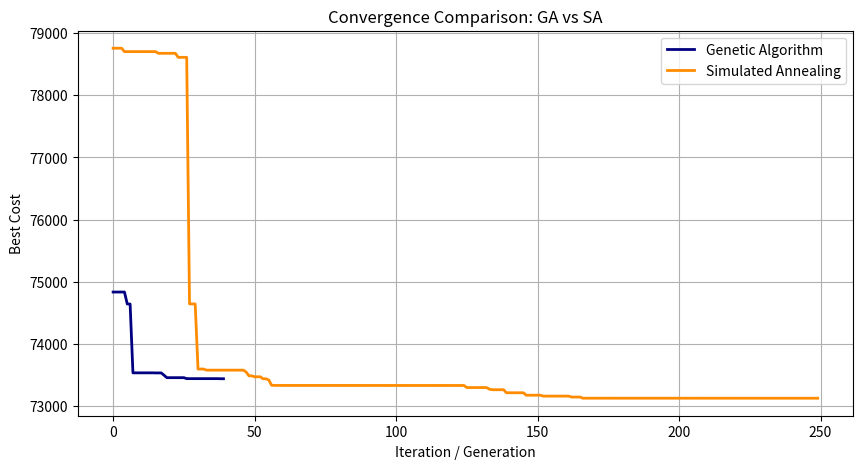

This chart was generated by the following Python code: (Note: this script raises an exception after producing the figure.)
import math
import random
import time
import copy
import matplotlib.pyplot as plt

# =====================================
# 1. Data Definition (Problem)
# =====================================

customers = [
    ('Customer1', 5, (1, 2), 2, (0, 10)),
    ('Customer2', 10, (2, 3), 3, (2, 12)),
    ('Customer3', 8, (3, 1), 1, (1, 8)),
    ('Customer4', 6, (4, 4), 2, (3, 15)),
    ('Customer5', 12, (5, 5), 4, (5, 15)),
    ('Customer6', 7, (6, 2), 1, (0, 5)),
    ('Customer7', 15, (7, 8), 3, (5, 20)),
    ('Customer8', 4, (8, 3), 2, (3, 9)),
    ('Customer9', 9, (1, 7), 1, (2, 10)),
    ('Customer10', 11, (4, 6), 2, (4, 14)),
    ('Customer11', 14, (2, 5), 3, (1, 9)),
    ('Customer12', 6, (5, 7), 2, (3, 12)),
    ('Customer13', 10, (3, 3), 4, (2, 10)),
    ('Customer14', 8, (6, 5), 1, (0, 4)),
    ('Customer15', 12, (1, 4), 2, (1, 7)),
    ('Customer16', 5, (4, 2), 3, (3, 8)),
    ('Customer17', 7, (8, 6), 1, (4, 10)),
    ('Customer18', 9, (5, 3), 2, (2, 9)),
    ('Customer19', 11, (3, 6), 2, (4, 11)),
    ('Customer20', 13, (2, 8), 4, (3, 15)),
]

# Depot location
depot = (0, 0)

# Vehicles with different capacities
vehicles = [
    {'vehicle_id': 'Vehicle1', 'capacity': 20},
    {'vehicle_id': 'Vehicle2', 'capacity': 15},
    {'vehicle_id': 'Vehicle3', 'capacity': 25},
]

# Routing rules
routing_rules = {
    'max_distance_per_route': 30,  # Maximum distance per route
    'max_customers_per_route': 5,  # Maximum number of customers per route
}

# Weight of late penalty and capacity penalty
LATE_PENALTY_WEIGHT = 5.0
CAPACITY_PENALTY_WEIGHT = 1000.0


# =====================================
# 2. Helper Functions
# =====================================

def euclidean_distance(p1, p2):
    """Calculates the Euclidean distance between two 2D points."""
    return math.sqrt((p1[0] - p2[0]) ** 2 + (p1[1] - p2[1]) ** 2)

def compute_route_cost(route, vehicle, routing_rules, start_time=0):
    """
    Computes the cost of a route for a given vehicle, considering:
      - The traveled distance (including return to depot)
      - Penalties for lateness according to customer time windows
      - Capacity violation of the vehicle

    Parameters:
      - route: list of customer indices (e.g., [0, 3, 7, ...])
      - vehicle: dictionary containing vehicle data (e.g., {'vehicle_id': 'Vehicle1', 'capacity': 20})
      - routing_rules: dictionary containing routing rules
      - start_time: the time at which the vehicle departs from the depot (useful for multiple routes per vehicle)

    Returns:
      - cost: the total cost (distance + penalties)
      - finish_time: the time at which the vehicle returns to the depot after completing the route
    """
    # Check vehicle capacity
    total_demand = sum(customers[cid][1] for cid in route)
    capacity_violation = max(0, total_demand - vehicle['capacity'])
    capacity_penalty = capacity_violation * CAPACITY_PENALTY_WEIGHT

    current_time = start_time
    current_position = depot
    total_distance = 0
    late_penalty = 0

    # Visit customers sequentially
    for cid in route:
        customer_info = customers[cid]
        (x, y) = customer_info[2]
        service_time = customer_info[3]
        (earliest, latest) = customer_info[4]

        # Calculate travel distance to the customer
        travel_dist = euclidean_distance(current_position, (x, y))
        total_distance += travel_dist
        current_time += travel_dist  # travel time

        # If arriving too early, wait until the customer's earliest time
        if current_time < earliest:
            current_time = earliest
        # If arriving too late, apply a penalty
        elif current_time > latest:
            late_penalty += (current_time - latest) * LATE_PENALTY_WEIGHT

        # Add service time and move to the customer's location
        current_time += service_time
        current_position = (x, y)

    # Return to depot
    travel_back = euclidean_distance(current_position, depot)
    total_distance += travel_back
    current_time += travel_back

    # Additional penalty if the route exceeds the maximum allowed distance
    route_distance_penalty = 0
    if total_distance > routing_rules['max_distance_per_route']:
        route_distance_penalty = (total_distance - routing_rules['max_distance_per_route']) * 100

    cost = total_distance + late_penalty + capacity_penalty + route_distance_penalty
    return cost, current_time

def compute_route_details(route, vehicle, routing_rules, start_time=0):
    """
    Computes additional details for a route:
      - finish_time: the total time (including travel, waiting, service, and return to depot)
      - total_distance: the total distance traveled (including return to depot)
      - total_demand: the total demand (capacity used) on the route
    Assumes the vehicle starts from the depot at start_time.
    """
    total_demand = sum(customers[cid][1] for cid in route)
    current_time = start_time
    current_position = depot
    total_distance = 0

    for cid in route:
        (x, y) = customers[cid][2]
        travel_dist = euclidean_distance(current_position, (x, y))
        total_distance += travel_dist
        current_time += travel_dist
        earliest = customers[cid][4][0]
        if current_time < earliest:
            current_time = earliest
        service_time = customers[cid][3]
        current_time += service_time
        current_position = (x, y)
    travel_back = euclidean_distance(current_position, depot)
    total_distance += travel_back
    current_time += travel_back
    return current_time, total_distance, total_demand

def compute_solution_cost(solution, vehicles, routing_rules):
    """
    Computes the total cost of the entire solution.
    The solution is a dictionary where the keys are vehicle_ids and the values are lists of routes.

    For each vehicle:
      - Routes are executed sequentially, with the first route starting at time 0.
      - The finish time (return to depot) of the previous route is used as the start time for the next route.
    """
    total_cost = 0.0

    # Process each vehicle in the solution
    for vehicle_id, routes in solution.items():
        # Retrieve vehicle data
        vehicle = next(v for v in vehicles if v['vehicle_id'] == vehicle_id)
        start_time = 0  # Vehicle departs from depot at time 0
        for route in routes:
            route_cost, finish_time = compute_route_cost(route, vehicle, routing_rules, start_time)
            total_cost += route_cost
            # The next route starts after returning to depot
            start_time = finish_time
    return total_cost

def rebuild_into_routes(flat_solution, routing_rules):
    """
    Reconstructs a flat list of customers into a list of routes,
    enforcing the maximum number of customers per route.
    """
    solution = []
    route = []
    max_customers = routing_rules['max_customers_per_route']
    for cid in flat_solution:
        if len(route) < max_customers:
            route.append(cid)
        else:
            solution.append(route)
            route = [cid]
    if route:
        solution.append(route)
    return solution

def create_random_solution(customers, vehicles, routing_rules):
    """
    Generates an initial solution where all customers are distributed among the vehicles.
    The solution structure is a dictionary with vehicle_id as keys and lists of routes as values.

    In this example:
      - Customers are shuffled randomly.
      - They are distributed among vehicles in a round-robin manner.
      - For each vehicle, the list of customers is split into routes, each containing up to 'max_customers_per_route' customers.
    """
    num_customers = len(customers)
    customer_indices = list(range(num_customers))
    random.shuffle(customer_indices)

    solution = {vehicle['vehicle_id']: [] for vehicle in vehicles}
    # First, distribute customers among vehicles in a round-robin fashion
    vehicle_ids = [vehicle['vehicle_id'] for vehicle in vehicles]
    assigned = {vid: [] for vid in vehicle_ids}

    for i, cid in enumerate(customer_indices):
        vid = vehicle_ids[i % len(vehicle_ids)]
        assigned[vid].append(cid)

    # For each vehicle, split the assigned customers into routes with the max_customers_per_route limit
    for vid in vehicle_ids:
        solution[vid] = rebuild_into_routes(assigned[vid], routing_rules)

    return solution


# =====================================
# 3. Genetic Algorithm (GA)
# =====================================

def initialize_population(pop_size, customers, vehicles, routing_rules):
    """Initializes the population with random solutions."""
    population = []
    for _ in range(pop_size):
        sol = create_random_solution(customers, vehicles, routing_rules)
        population.append(sol)
    return population

def crossover(parent1, parent2, routing_rules):
    """
    Simple crossover:
      - For each vehicle, takes the first part of the routes from parent1 and the rest from parent2 (removing duplicates)
      - Then, it merges the flat list of customers and redistributes them among the vehicles.
    """
    child = {}
    for vehicle_id in parent1.keys():
        # Flatten the routes into a list of customers for the vehicle
        p1_flat = [c for route in parent1[vehicle_id] for c in route]
        p2_flat = [c for route in parent2[vehicle_id] for c in route]

        mid = len(p1_flat) // 2
        child_flat_1 = p1_flat[:mid]
        child_flat_2 = [c for c in p2_flat if c not in child_flat_1]
        child_flat = child_flat_1 + child_flat_2

        # Rebuild the flat list into routes
        child[vehicle_id] = rebuild_into_routes(child_flat, routing_rules)
    return child

def mutation(solution, mutation_rate, routing_rules):
    """
    Mutation: randomly swaps two customers either between different routes or within the same route
    for a randomly selected vehicle.
    """
    if random.random() < mutation_rate:
        vehicle_id = random.choice(list(solution.keys()))
        routes = solution[vehicle_id]
        if len(routes) == 0:
            return solution
        if len(routes) == 1 and len(routes[0]) > 1:
            i, j = random.sample(range(len(routes[0])), 2)
            routes[0][i], routes[0][j] = routes[0][j], routes[0][i]
        elif len(routes) >= 2:
            r1, r2 = random.sample(range(len(routes)), 2)
            if routes[r1] and routes[r2]:
                i = random.randrange(len(routes[r1]))
                j = random.randrange(len(routes[r2]))
                routes[r1][i], routes[r2][j] = routes[r2][j], routes[r1][i]
        solution[vehicle_id] = routes
    return solution

def tournament_selection(fitness_list, size=3):
    """Tournament selection."""
    indices = random.sample(range(len(fitness_list)), size)
    best_i = min(indices, key=lambda i: fitness_list[i])
    return best_i

def genetic_algorithm(customers, vehicles, routing_rules,
                      pop_size=30, max_gens=50, crossover_prob=0.8, mutation_rate=0.1):
    """Main loop of the genetic algorithm."""
    population = initialize_population(pop_size, customers, vehicles, routing_rules)

    best_solution = None
    best_cost = float('inf')

    cost_history = []  # for convergence graph

    for g in range(max_gens):
        fitness_list = []
        for sol in population:
            cost = compute_solution_cost(sol, vehicles, routing_rules)
            fitness_list.append(cost)
            if cost < best_cost:
                best_cost = cost
                best_solution = copy.deepcopy(sol)

        new_population = []

        # Elitism: carry the best solution to the new population
        elite_index = min(range(len(population)), key=lambda i: fitness_list[i])
        elite_solution = copy.deepcopy(population[elite_index])
        new_population.append(elite_solution)

        # Create new offspring
        while len(new_population) < pop_size:
            p1_index = tournament_selection(fitness_list, size=3)
            p2_index = tournament_selection(fitness_list, size=3)

            parent1 = copy.deepcopy(population[p1_index])
            parent2 = copy.deepcopy(population[p2_index])

            if random.random() < crossover_prob:
                child = crossover(parent1, parent2, routing_rules)
            else:
                child = parent1

            child = mutation(child, mutation_rate, routing_rules)
            new_population.append(child)

        population = new_population
        cost_history.append(best_cost)
        print(f"Generation {g}: Best cost = {best_cost}")

    return best_solution, best_cost, cost_history


# =====================================
# 4. Simulated Annealing (SA)
# =====================================

def simulated_annealing(customers, vehicles, routing_rules,
                        initial_temp=100.0, cooling_rate=0.99, max_iter=200):
    """Simulated annealing for VRP using a multi-vehicle solution."""
    current_solution = create_random_solution(customers, vehicles, routing_rules)
    current_cost = compute_solution_cost(current_solution, vehicles, routing_rules)

    best_solution = copy.deepcopy(current_solution)
    best_cost = current_cost

    cost_history = []
    temperature = initial_temp

    for i in range(max_iter):
        neighbor = neighbor_mutation(current_solution, routing_rules)
        neighbor_cost = compute_solution_cost(neighbor, vehicles, routing_rules)

        if accept_move(current_cost, neighbor_cost, temperature):
            current_solution = neighbor
            current_cost = neighbor_cost
            if neighbor_cost < best_cost:
                best_solution = copy.deepcopy(neighbor)
                best_cost = neighbor_cost

        cost_history.append(best_cost)
        temperature *= cooling_rate

    return best_solution, best_cost, cost_history

def neighbor_mutation(solution, routing_rules):
    """
    Generates a neighbor solution for SA for a multi-vehicle VRP.
    It randomly selects one of three types of moves:
      1) Swap two customers within the same route.
      2) Swap two customers between two routes within the same vehicle.
      3) Swap two customers between routes of two different vehicles.
    """
    sol = copy.deepcopy(solution)
    move_type = random.choice([1, 2, 3])

    if move_type == 1:
        # Swap within a route: choose a random vehicle and a random route within it.
        vehicle_id = random.choice(list(sol.keys()))
        if len(sol[vehicle_id]) == 0:
            return sol
        route_index = random.randrange(len(sol[vehicle_id]))
        route = sol[vehicle_id][route_index]
        if len(route) > 1:
            i, j = random.sample(range(len(route)), 2)
            route[i], route[j] = route[j], route[i]
            sol[vehicle_id][route_index] = route

    elif move_type == 2:
        # Swap between two routes within the same vehicle.
        vehicle_id = random.choice(list(sol.keys()))
        routes = sol[vehicle_id]
        if len(routes) < 2:
            if len(routes) == 1 and len(routes[0]) > 1:
                i, j = random.sample(range(len(routes[0])), 2)
                routes[0][i], routes[0][j] = routes[0][j], routes[0][i]
            sol[vehicle_id] = routes
        else:
            r1, r2 = random.sample(range(len(routes)), 2)
            if len(routes[r1]) > 0 and len(routes[r2]) > 0:
                i = random.randrange(len(routes[r1]))
                j = random.randrange(len(routes[r2]))
                routes[r1][i], routes[r2][j] = routes[r2][j], routes[r1][i]
            sol[vehicle_id] = routes

    elif move_type == 3:
        # Swap between routes from two different vehicles.
        vehicle_ids = list(sol.keys())
        if len(vehicle_ids) < 2:
            return sol
        v1, v2 = random.sample(vehicle_ids, 2)
        routes_v1 = sol[v1]
        routes_v2 = sol[v2]
        if routes_v1 and routes_v2:
            r1 = random.randrange(len(routes_v1))
            r2 = random.randrange(len(routes_v2))
            if len(routes_v1[r1]) > 0 and len(routes_v2[r2]) > 0:
                i = random.randrange(len(routes_v1[r1]))
                j = random.randrange(len(routes_v2[r2]))
                routes_v1[r1][i], routes_v2[r2][j] = routes_v2[r2][j], routes_v1[r1][i]
            sol[v1] = routes_v1
            sol[v2] = routes_v2

    for vid in sol.keys():
        flat_list = [c for route in sol[vid] for c in route]
        sol[vid] = rebuild_into_routes(flat_list, routing_rules)

    return sol

def accept_move(current_cost, new_cost, temperature):
    """Metropolis acceptance condition."""
    if new_cost < current_cost:
        return True
    else:
        delta = new_cost - current_cost
        prob = math.exp(-delta / temperature)
        return random.random() < prob


# =====================================
# 5. Hill Climber for Hyperparameters
# =====================================

def hill_climber_for_ga(customers, vehicles, routing_rules,
                        initial_params, step_sizes, max_iterations=10):
    """
    Hill Climber for GA hyperparameters:
      - initial_params = {'pop_size': 30, 'max_gens': 50, 'crossover_prob': 0.8, 'mutation_rate': 0.1}
      - step_sizes = {'pop_size':10, 'max_gens':10, 'crossover_prob':0.1, 'mutation_rate':0.05}
    """
    current_params = copy.deepcopy(initial_params)
    best_solution, best_cost, _ = genetic_algorithm(
        customers, vehicles, routing_rules,
        pop_size=current_params['pop_size'],
        max_gens=current_params['max_gens'],
        crossover_prob=current_params['crossover_prob'],
        mutation_rate=current_params['mutation_rate']
    )

    current_cost = best_cost

    for _ in range(max_iterations):
        param_names = list(current_params.keys())
        random.shuffle(param_names)

        for pname in param_names:
            for direction in [-1, 1]:
                candidate_params = copy.deepcopy(current_params)
                candidate_params[pname] += direction * step_sizes[pname]

                if pname == 'pop_size':
                    candidate_params[pname] = max(candidate_params[pname], 10)
                if pname == 'max_gens':
                    candidate_params[pname] = max(candidate_params[pname], 10)
                if pname in ['crossover_prob', 'mutation_rate']:
                    candidate_params[pname] = max(min(candidate_params[pname], 1.0), 0.0)

                _, cost_candidate, _ = genetic_algorithm(
                    customers, vehicles, routing_rules,
                    pop_size=candidate_params['pop_size'],
                    max_gens=candidate_params['max_gens'],
                    crossover_prob=candidate_params['crossover_prob'],
                    mutation_rate=candidate_params['mutation_rate']
                )

                if cost_candidate < current_cost:
                    current_params = candidate_params
                    current_cost = cost_candidate
                    print(f'Improved to Cost: {current_cost} with Params: {current_params}')

    return current_params, current_cost

def hill_climber_for_sa(customers, vehicles, routing_rules,
                        initial_params, step_sizes, max_iterations=10):
    """
    Hill Climber for SA hyperparameters:
      - initial_params = {'initial_temp':100.0, 'cooling_rate':0.99, 'max_iter':200}
    """
    current_params = copy.deepcopy(initial_params)
    best_solution, best_cost, _ = simulated_annealing(
        customers, vehicles, routing_rules,
        initial_temp=current_params['initial_temp'],
        cooling_rate=current_params['cooling_rate'],
        max_iter=current_params['max_iter']
    )
    current_cost = best_cost

    for _ in range(max_iterations):
        param_names = list(current_params.keys())
        random.shuffle(param_names)

        for pname in param_names:
            for direction in [-1, 1]:
                candidate_params = copy.deepcopy(current_params)

                if pname == 'initial_temp':
                    candidate_params[pname] += direction * step_sizes[pname]
                    candidate_params[pname] = max(1, candidate_params[pname])
                elif pname == 'cooling_rate':
                    candidate_params[pname] += direction * step_sizes[pname]
                    candidate_params[pname] = max(min(candidate_params[pname], 0.999), 0.8)
                elif pname == 'max_iter':
                    candidate_params[pname] += direction * step_sizes[pname]
                    candidate_params[pname] = max(candidate_params[pname], 50)

                _, cost_candidate, _ = simulated_annealing(
                    customers, vehicles, routing_rules,
                    initial_temp=candidate_params['initial_temp'],
                    cooling_rate=candidate_params['cooling_rate'],
                    max_iter=candidate_params['max_iter']
                )

                if cost_candidate < current_cost:
                    current_params = candidate_params
                    current_cost = cost_candidate
                    print(f'Improved to Cost: {current_cost} with Params: {current_params}')

    return current_params, current_cost


# =====================================
# 6. Demonstration and Visualization
# =====================================

def main_demo():
    # 1) Hill Climber for GA
    initial_ga_params = {
        'pop_size': 30,
        'max_gens': 50,
        'crossover_prob': 0.8,
        'mutation_rate': 0.1
    }
    step_sizes_ga = {
        'pop_size': 10,
        'max_gens': 10,
        'crossover_prob': 0.1,
        'mutation_rate': 0.05
    }

    print("** Initial GA parameters:", initial_ga_params)
    best_ga_params, best_ga_cost = hill_climber_for_ga(customers, vehicles, routing_rules,
                                                       initial_ga_params, step_sizes_ga, max_iterations=20)
    print("** Best GA parameters found:", best_ga_params)
    print("** Cost with these parameters:", best_ga_cost)

    # 2) Hill Climber for SA
    initial_sa_params = {
        'initial_temp': 100.0,
        'cooling_rate': 0.99,
        'max_iter': 200
    }
    step_sizes_sa = {
        'initial_temp': 10.0,
        'cooling_rate': 0.01,
        'max_iter': 50
    }
    print("\n** Initial SA parameters:", initial_sa_params)
    best_sa_params, best_sa_cost = hill_climber_for_sa(customers, vehicles, routing_rules,
                                                       initial_sa_params, step_sizes_sa, max_iterations=20)
    print("** Best SA parameters found:", best_sa_params)
    print("** Cost with these parameters:", best_sa_cost)

    # 3) Final comparison GA vs SA with optimized parameters
    print("\n--- Final Comparison ---")
    ga_best_solution, ga_best_cost, ga_history = genetic_algorithm(
        customers, vehicles, routing_rules,
        pop_size=best_ga_params['pop_size'],
        max_gens=best_ga_params['max_gens'],
        crossover_prob=best_ga_params['crossover_prob'],
        mutation_rate=best_ga_params['mutation_rate']
    )

    sa_best_solution, sa_best_cost, sa_history = simulated_annealing(
        customers, vehicles, routing_rules,
        initial_temp=best_sa_params['initial_temp'],
        cooling_rate=best_sa_params['cooling_rate'],
        max_iter=best_sa_params['max_iter']
    )

    print(f"GA Best Cost = {ga_best_cost}")
    print(f"SA Best Cost = {sa_best_cost}")

    # 4) Visualization of convergence with distinct colors
    plt.figure(figsize=(10, 5))
    plt.plot(ga_history, label="Genetic Algorithm", color="navy", linewidth=2)
    plt.plot(sa_history, label="Simulated Annealing", color="darkorange", linewidth=2)
    plt.xlabel("Iteration / Generation")
    plt.ylabel("Best Cost")
    plt.title("Convergence Comparison: GA vs SA")
    plt.legend()
    plt.grid(True)
    plt.savefig("plots/convergence.png")
    plt.show()

    # 5) Optional route visualization (e.g., GA and SA solution)
    plot_solution(ga_best_solution, "GA Best Solution")
    plot_solution(sa_best_solution, "SA Best Solution")


def plot_solution(solution, title="Solution"):
    """
    Simple plot of routes on a 2D plane.
    Assumes that the solution is a dictionary where each key is a vehicle_id.
    For each vehicle, routes are plotted sequentially using distinct colors from the 'tab10' colormap.
    Additionally, for each route, the total time to complete the route, the total capacity used,
    and the total distance traveled are annotated on the plot.
    """
    plt.figure(figsize=(12, 12))
    depot_x, depot_y = depot

    # Get a colormap with 10 distinct colors
    cmap = plt.get_cmap("tab10")

    # Plot depot
    plt.scatter(depot_x, depot_y, c="black", marker="s", s=100, label="Depot")

    color_index = 0
    # Plot each vehicle's routes
    for vid, routes in solution.items():
        # Retrieve the corresponding vehicle (for capacity details)
        vehicle = next(v for v in vehicles if v['vehicle_id'] == vid)
        for r_idx, route in enumerate(routes):
            route_coords = [(depot_x, depot_y)]  # start from depot
            for cid in route:
                cx, cy = customers[cid][2]
                route_coords.append((cx, cy))
                plt.text(cx, cy, customers[cid][0], fontsize=9, ha='right')
            route_coords.append((depot_x, depot_y))  # return to depot

            xs = [pt[0] for pt in route_coords]
            ys = [pt[1] for pt in route_coords]

            # Use a color from the colormap; cycle if needed
            color = cmap(color_index % 10)
            color_index += 1

            # Compute route details: finish time, total distance, and total demand.
            finish_time, total_distance, total_demand = compute_route_details(route, vehicle, routing_rules,
                                                                              start_time=0)

            # Plot the route
            plt.plot(xs, ys, color=color, linewidth=2, label=f"{vid} Route {r_idx + 1}")
            plt.scatter(xs, ys, color=color, s=50)

            # Determine a middle point to place the annotation
            mid_idx = len(xs) // 2
            mid_x, mid_y = xs[mid_idx], ys[mid_idx]
            annotation_text = f"Time: {finish_time:.1f}\nDemand: {total_demand}\nDist: {total_distance:.1f}"
            plt.text(mid_x, mid_y, annotation_text, fontsize=10, color="black",
                     bbox=dict(facecolor="white", edgecolor=color, alpha=0.7))

    plt.title(title)
    plt.xlabel("X Coordinate")
    plt.ylabel("Y Coordinate")
    plt.legend()
    plt.grid(True)
    plt.savefig(f"plots/{title}.png")
    plt.show()


if __name__ == "__main__":
    # Run demonstration
    main_demo()
